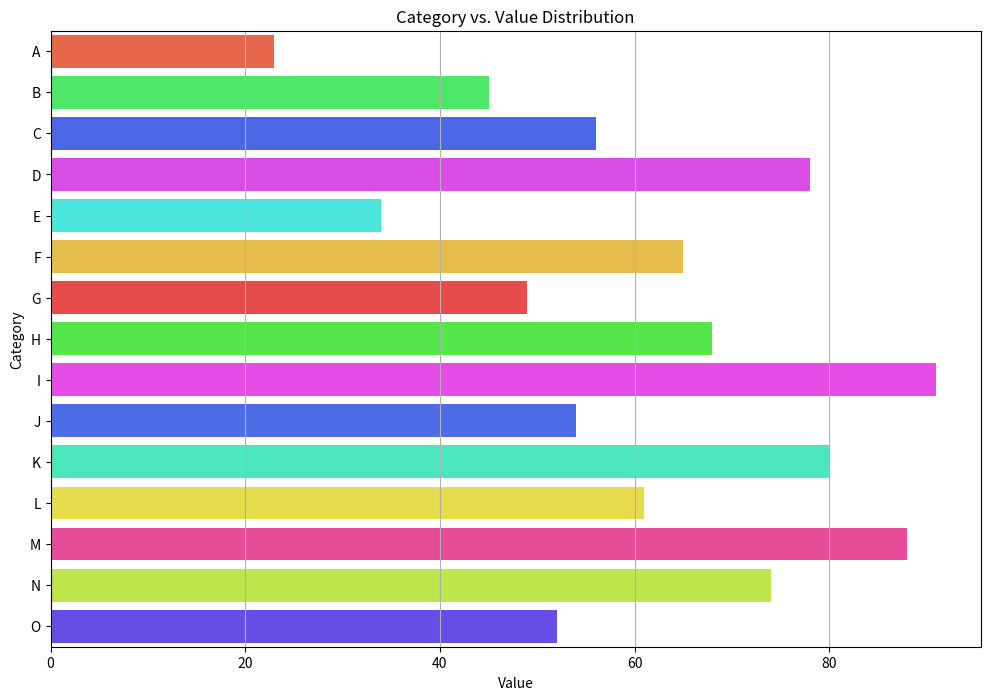

Recreate this plot in Python.

import seaborn as sns
import pandas as pd
import matplotlib.pyplot as plt

# Data preparation
data = {
    'Category': ['A', 'B', 'C', 'D', 'E', 'F', 'G', 'H', 'I', 'J', 'K', 'L', 'M', 'N', 'O'],
    'Value': [23, 45, 56, 78, 34, 65, 49, 68, 91, 54, 80, 61, 88, 74, 52]
}

df = pd.DataFrame(data)

# Plotting
plt.figure(figsize=(12, 8))
sns.barplot(x='Value', y='Category', data=df, palette=["#FF5733", "#33FF57", "#3357FF", "#F033FF", "#33FFF3", "#FFC733", "#FF3333", "#3FFF33", "#FF33FF", "#335FFF", "#33FFC7", "#FFF333", "#FF3399", "#C7FF33", "#5733FF"], linewidth=1.5)

# Customize the chart
plt.title('Category vs. Value Distribution')
plt.xlabel('Value')
plt.ylabel('Category')
plt.grid(axis='x')

# Show the plot
plt.show()